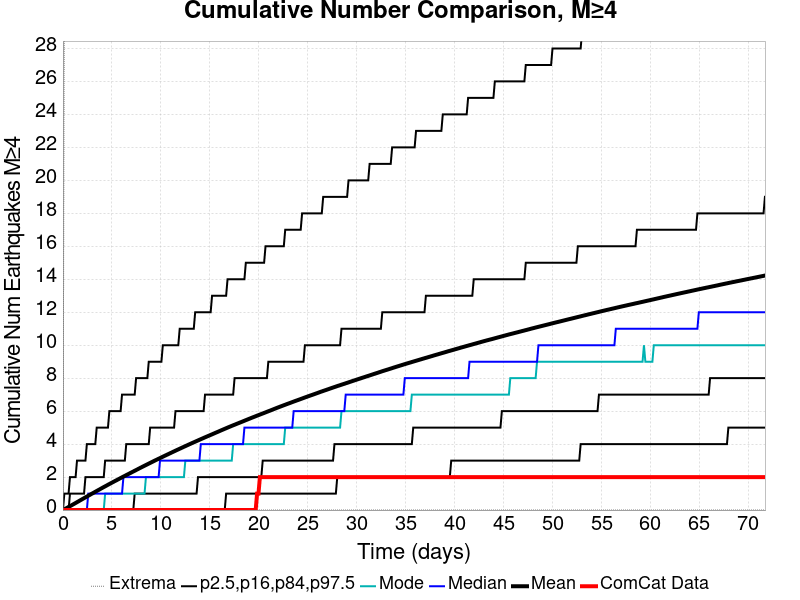

Values plotted in this chart, from the file beside it:
Time (days), ComCat Data, Simulation Mean, Simulation Median, Simulation Mode, Simulation Minimum, Simulation Maximum, 2.5 %-ile, 16 %-ile, 84 %-ile, 97.5 %-ile
0.0, 0.0, 0.0, 0.0, 0.0, 0.0, 0.0, 0.0, 0.0, 0.0, 0.0
0.1437, 0.0, 0.04476, 0.0, 0.0, 0.0, 30.0, 0.0, 0.0, 0.0, 1.0
0.2874, 0.0, 0.09119, 0.0, 0.0, 0.0, 51.0, 0.0, 0.0, 0.0, 1.0
0.4311, 0.0, 0.1375, 0.0, 0.0, 0.0, 59.0, 0.0, 0.0, 0.0, 1.0
0.5747, 0.0, 0.1865, 0.0, 0.0, 0.0, 67.0, 0.0, 0.0, 0.0, 1.0
0.7184, 0.0, 0.2341, 0.0, 0.0, 0.0, 70.0, 0.0, 0.0, 1.0, 2.0
0.8621, 0.0, 0.2825, 0.0, 0.0, 0.0, 78.0, 0.0, 0.0, 1.0, 2.0
1.006, 0.0, 0.3322, 0.0, 0.0, 0.0, 80.0, 0.0, 0.0, 1.0, 2.0
1.149, 0.0, 0.3797, 0.0, 0.0, 0.0, 83.0, 0.0, 0.0, 1.0, 2.0
1.293, 0.0, 0.4289, 0.0, 0.0, 0.0, 87.0, 0.0, 0.0, 1.0, 2.0
1.437, 0.0, 0.477, 0.0, 0.0, 0.0, 90.0, 0.0, 0.0, 1.0, 3.0
1.581, 0.0, 0.5255, 0.0, 0.0, 0.0, 99.0, 0.0, 0.0, 1.0, 3.0
1.724, 0.0, 0.576, 0.0, 0.0, 0.0, 101.0, 0.0, 0.0, 1.0, 3.0
1.868, 0.0, 0.6244, 0.0, 0.0, 0.0, 101.0, 0.0, 0.0, 1.0, 3.0
2.012, 0.0, 0.6734, 0.0, 0.0, 0.0, 105.0, 0.0, 0.0, 1.0, 3.0
2.155, 0.0, 0.7216, 0.0, 0.0, 0.0, 107.0, 0.0, 0.0, 1.0, 3.0
2.299, 0.0, 0.7713, 0.0, 0.0, 0.0, 110.0, 0.0, 0.0, 2.0, 3.0
2.443, 0.0, 0.8197, 0.0, 0.0, 0.0, 112.0, 0.0, 0.0, 2.0, 4.0
2.586, 0.0, 0.8683, 1.0, 0.0, 0.0, 113.0, 0.0, 0.0, 2.0, 4.0
2.73, 0.0, 0.915, 1.0, 0.0, 0.0, 114.0, 0.0, 0.0, 2.0, 4.0
2.874, 0.0, 0.9652, 1.0, 0.0, 0.0, 115.0, 0.0, 0.0, 2.0, 4.0
3.017, 0.0, 1.012, 1.0, 0.0, 0.0, 116.0, 0.0, 0.0, 2.0, 4.0
3.161, 0.0, 1.059, 1.0, 0.0, 0.0, 118.0, 0.0, 0.0, 2.0, 4.0
3.305, 0.0, 1.109, 1.0, 0.0, 0.0, 119.0, 0.0, 0.0, 2.0, 4.0
3.448, 0.0, 1.156, 1.0, 0.0, 0.0, 120.0, 0.0, 0.0, 2.0, 5.0
3.592, 0.0, 1.203, 1.0, 0.0, 0.0, 121.0, 0.0, 0.0, 2.0, 5.0
3.736, 0.0, 1.25, 1.0, 0.0, 0.0, 121.0, 0.0, 0.0, 2.0, 5.0
3.879, 0.0, 1.299, 1.0, 0.0, 0.0, 121.0, 0.0, 0.0, 2.0, 5.0
4.023, 0.0, 1.347, 1.0, 0.0, 0.0, 124.0, 0.0, 0.0, 2.0, 5.0
4.167, 0.0, 1.394, 1.0, 0.0, 0.0, 124.0, 0.0, 0.0, 2.0, 5.0
4.311, 0.0, 1.439, 1.0, 1.0, 0.0, 124.0, 0.0, 0.0, 3.0, 5.0
4.454, 0.0, 1.486, 1.0, 1.0, 0.0, 126.0, 0.0, 0.0, 3.0, 5.0
4.598, 0.0, 1.533, 1.0, 1.0, 0.0, 126.0, 0.0, 0.0, 3.0, 5.0
4.742, 0.0, 1.579, 1.0, 1.0, 0.0, 127.0, 0.0, 0.0, 3.0, 6.0
4.885, 0.0, 1.624, 1.0, 1.0, 0.0, 128.0, 0.0, 0.0, 3.0, 6.0
5.029, 0.0, 1.671, 1.0, 1.0, 0.0, 128.0, 0.0, 0.0, 3.0, 6.0
5.173, 0.0, 1.716, 1.0, 1.0, 0.0, 128.0, 0.0, 0.0, 3.0, 6.0
5.316, 0.0, 1.762, 1.0, 1.0, 0.0, 129.0, 0.0, 0.0, 3.0, 6.0
5.46, 0.0, 1.806, 1.0, 1.0, 0.0, 130.0, 0.0, 0.0, 3.0, 6.0
5.604, 0.0, 1.849, 1.0, 1.0, 0.0, 131.0, 0.0, 0.0, 3.0, 6.0
5.747, 0.0, 1.896, 1.0, 1.0, 0.0, 132.0, 0.0, 0.0, 3.0, 6.0
5.891, 0.0, 1.941, 1.0, 1.0, 0.0, 133.0, 0.0, 0.0, 3.0, 6.0
6.035, 0.0, 1.986, 1.0, 1.0, 0.0, 133.0, 0.0, 0.0, 3.0, 7.0
6.178, 0.0, 2.031, 2.0, 1.0, 0.0, 135.0, 0.0, 0.0, 3.0, 7.0
6.322, 0.0, 2.075, 2.0, 1.0, 0.0, 135.0, 0.0, 0.0, 3.0, 7.0
6.466, 0.0, 2.118, 2.0, 1.0, 0.0, 135.0, 0.0, 0.0, 4.0, 7.0
6.609, 0.0, 2.162, 2.0, 1.0, 0.0, 135.0, 0.0, 0.0, 4.0, 7.0
6.753, 0.0, 2.207, 2.0, 1.0, 0.0, 136.0, 0.0, 0.0, 4.0, 7.0
6.897, 0.0, 2.251, 2.0, 1.0, 0.0, 136.0, 0.0, 0.0, 4.0, 7.0
7.041, 0.0, 2.295, 2.0, 1.0, 0.0, 136.0, 0.0, 0.0, 4.0, 7.0
7.184, 0.0, 2.338, 2.0, 1.0, 0.0, 137.0, 0.0, 0.0, 4.0, 7.0
7.328, 0.0, 2.382, 2.0, 1.0, 0.0, 137.0, 0.0, 1.0, 4.0, 7.0
7.472, 0.0, 2.426, 2.0, 1.0, 0.0, 137.0, 0.0, 1.0, 4.0, 8.0
7.615, 0.0, 2.471, 2.0, 1.0, 0.0, 137.0, 0.0, 1.0, 4.0, 8.0
7.759, 0.0, 2.515, 2.0, 1.0, 0.0, 137.0, 0.0, 1.0, 4.0, 8.0
7.903, 0.0, 2.56, 2.0, 1.0, 0.0, 139.0, 0.0, 1.0, 4.0, 8.0
8.046, 0.0, 2.602, 2.0, 1.0, 0.0, 139.0, 0.0, 1.0, 4.0, 8.0
8.19, 0.0, 2.646, 2.0, 1.0, 0.0, 140.0, 0.0, 1.0, 4.0, 8.0
8.334, 0.0, 2.688, 2.0, 1.0, 0.0, 140.0, 0.0, 1.0, 4.0, 8.0
8.477, 0.0, 2.732, 2.0, 2.0, 0.0, 140.0, 0.0, 1.0, 4.0, 8.0
... 440 more rows
